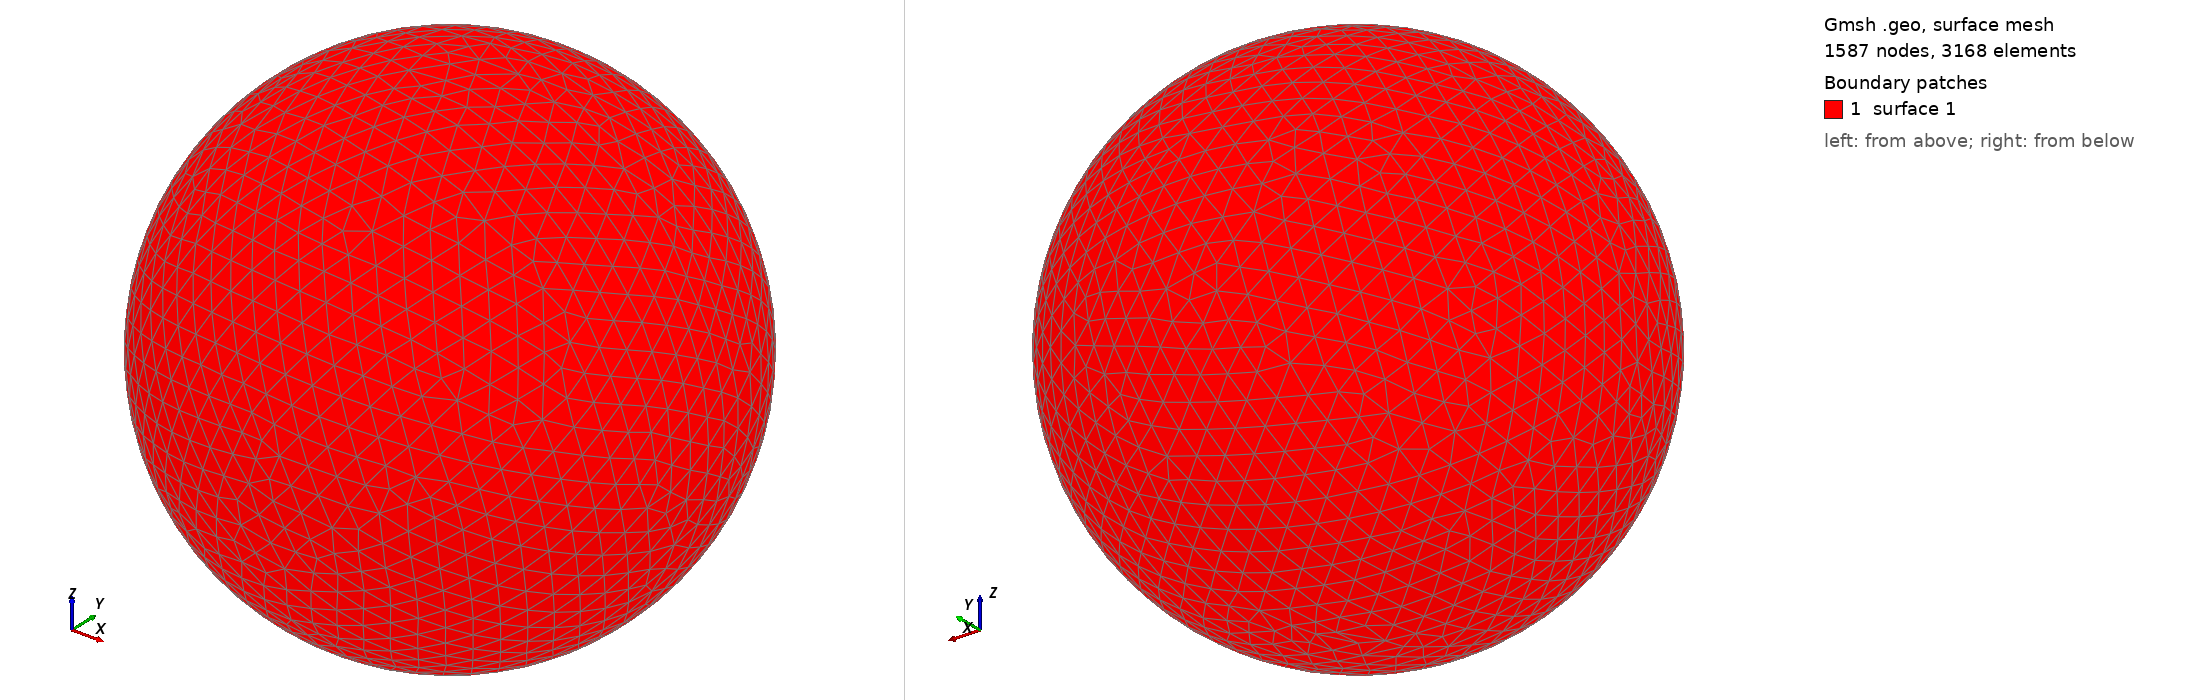

Gmsh geometry script, surface-meshed: 1587 nodes, 3168 surface elements. Boundary patches (legend numbers): 1 surface 1. Left view from above one corner, right view from below the opposite corner. The script declares no physical surfaces, so the legend lists its geometric surfaces. The drawing asked Gmsh for element sizes between 1% and 20% of the model's largest extent; the script's own settings can give other sizes.

=== shot2301.geo (drawn) ===
SetFactory("OpenCASCADE");
Point(1) = {0,0,0,0};
Sphere(1) = {0,0,0,0.37000000};
MeshSize{ PointsOf{ Surface{:}; } } = 0.037000000;
Mesh.ElementOrder=1;
Mesh.Format=39;
